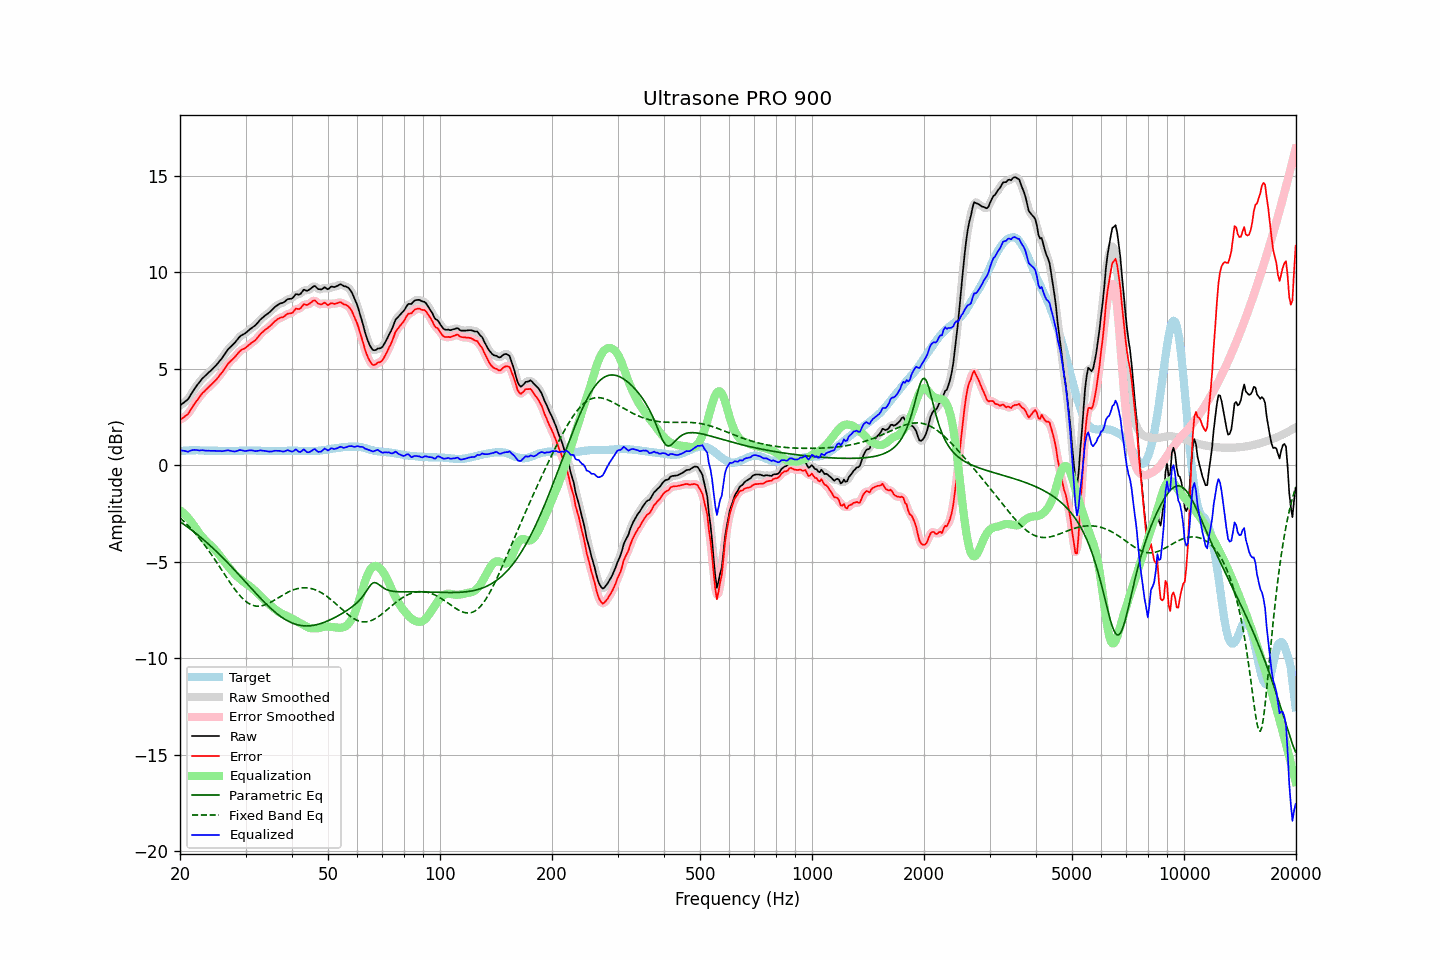

The data file committed next to this chart (first rows):
frequency, raw, error, smoothed, error_smoothed, equalization, parametric_eq, fixed_band_eq, equalized_raw, equalized_smoothed, target
20.00, 3.09, 2.36, 3.10, 2.37, -2.33, -2.92, -2.72, 0.77, 0.78, 0.74
20.20, 3.16, 2.42, 3.16, 2.41, -2.39, -2.98, -2.79, 0.77, 0.76, 0.75
20.40, 3.22, 2.47, 3.22, 2.46, -2.47, -3.04, -2.87, 0.76, 0.75, 0.76
20.61, 3.29, 2.54, 3.28, 2.53, -2.55, -3.09, -2.95, 0.75, 0.74, 0.76
20.81, 3.35, 2.59, 3.35, 2.59, -2.63, -3.15, -3.03, 0.72, 0.72, 0.77
21.02, 3.42, 2.66, 3.44, 2.68, -2.72, -3.21, -3.12, 0.70, 0.72, 0.77
21.23, 3.56, 2.79, 3.56, 2.78, -2.82, -3.28, -3.20, 0.75, 0.74, 0.78
21.44, 3.70, 2.92, 3.69, 2.92, -2.92, -3.34, -3.29, 0.78, 0.77, 0.78
21.66, 3.83, 3.06, 3.83, 3.06, -3.04, -3.40, -3.38, 0.79, 0.79, 0.78
21.87, 3.97, 3.19, 3.96, 3.18, -3.16, -3.47, -3.48, 0.80, 0.80, 0.78
22.09, 4.09, 3.30, 4.08, 3.30, -3.29, -3.53, -3.58, 0.80, 0.79, 0.79
22.31, 4.20, 3.41, 4.19, 3.41, -3.41, -3.60, -3.68, 0.79, 0.78, 0.79
22.54, 4.29, 3.52, 4.30, 3.53, -3.52, -3.67, -3.78, 0.77, 0.78, 0.78
22.76, 4.40, 3.64, 4.41, 3.63, -3.63, -3.74, -3.88, 0.77, 0.78, 0.77
22.99, 4.51, 3.75, 4.50, 3.74, -3.73, -3.81, -3.99, 0.79, 0.77, 0.77
23.22, 4.58, 3.82, 4.59, 3.83, -3.82, -3.88, -4.10, 0.77, 0.77, 0.77
23.45, 4.66, 3.91, 4.67, 3.91, -3.90, -3.95, -4.21, 0.76, 0.76, 0.76
23.69, 4.74, 3.99, 4.74, 3.99, -3.99, -4.03, -4.32, 0.76, 0.76, 0.76
23.92, 4.82, 4.07, 4.82, 4.07, -4.07, -4.10, -4.44, 0.76, 0.75, 0.76
24.16, 4.89, 4.14, 4.90, 4.14, -4.14, -4.18, -4.56, 0.75, 0.75, 0.76
24.40, 4.98, 4.22, 4.98, 4.22, -4.22, -4.25, -4.68, 0.75, 0.75, 0.76
24.65, 5.06, 4.31, 5.06, 4.30, -4.31, -4.33, -4.80, 0.76, 0.75, 0.76
24.89, 5.15, 4.39, 5.15, 4.39, -4.40, -4.41, -4.93, 0.75, 0.75, 0.76
25.14, 5.24, 4.48, 5.24, 4.49, -4.49, -4.49, -5.05, 0.74, 0.75, 0.76
25.39, 5.34, 4.59, 5.33, 4.59, -4.59, -4.57, -5.18, 0.74, 0.74, 0.75
25.65, 5.44, 4.70, 5.44, 4.69, -4.70, -4.65, -5.30, 0.74, 0.74, 0.75
25.91, 5.54, 4.80, 5.55, 4.80, -4.81, -4.74, -5.43, 0.73, 0.74, 0.75
26.16, 5.67, 4.92, 5.66, 4.92, -4.92, -4.82, -5.56, 0.74, 0.74, 0.75
26.43, 5.78, 5.04, 5.79, 5.04, -5.03, -4.91, -5.69, 0.75, 0.75, 0.75
26.69, 5.90, 5.16, 5.91, 5.16, -5.14, -4.99, -5.81, 0.76, 0.77, 0.75
26.96, 6.02, 5.28, 6.01, 5.27, -5.24, -5.08, -5.94, 0.78, 0.77, 0.75
27.23, 6.10, 5.36, 6.11, 5.36, -5.35, -5.16, -6.06, 0.76, 0.76, 0.75
27.50, 6.18, 5.44, 6.19, 5.44, -5.44, -5.25, -6.18, 0.74, 0.74, 0.75
27.77, 6.27, 5.52, 6.26, 5.52, -5.54, -5.34, -6.30, 0.73, 0.72, 0.75
28.05, 6.34, 5.60, 6.35, 5.61, -5.63, -5.43, -6.41, 0.71, 0.72, 0.75
28.33, 6.44, 5.70, 6.45, 5.70, -5.71, -5.52, -6.52, 0.73, 0.74, 0.75
28.62, 6.55, 5.81, 6.55, 5.80, -5.79, -5.61, -6.63, 0.76, 0.76, 0.75
28.90, 6.65, 5.90, 6.65, 5.89, -5.87, -5.70, -6.73, 0.79, 0.78, 0.76
29.19, 6.72, 5.97, 6.72, 5.96, -5.94, -5.79, -6.82, 0.79, 0.78, 0.76
29.48, 6.77, 6.02, 6.77, 6.01, -6.01, -5.88, -6.91, 0.77, 0.77, 0.76
29.78, 6.81, 6.05, 6.82, 6.06, -6.07, -5.98, -6.98, 0.74, 0.75, 0.77
30.08, 6.87, 6.11, 6.88, 6.11, -6.13, -6.07, -7.05, 0.74, 0.75, 0.77
30.38, 6.94, 6.18, 6.94, 6.17, -6.19, -6.16, -7.11, 0.76, 0.76, 0.77
30.68, 7.01, 6.25, 7.01, 6.25, -6.24, -6.25, -7.17, 0.77, 0.77, 0.77
30.99, 7.08, 6.32, 7.08, 6.31, -6.30, -6.34, -7.21, 0.78, 0.78, 0.77
31.30, 7.14, 6.38, 7.14, 6.37, -6.37, -6.43, -7.25, 0.77, 0.77, 0.77
31.61, 7.20, 6.44, 7.20, 6.44, -6.45, -6.53, -7.27, 0.75, 0.75, 0.77
31.93, 7.26, 6.50, 7.27, 6.51, -6.53, -6.62, -7.29, 0.73, 0.74, 0.77
32.24, 7.36, 6.60, 7.36, 6.60, -6.61, -6.71, -7.30, 0.74, 0.75, 0.76
32.57, 7.45, 6.70, 7.45, 6.70, -6.70, -6.79, -7.30, 0.76, 0.76, 0.76
32.89, 7.55, 6.80, 7.54, 6.79, -6.78, -6.88, -7.29, 0.78, 0.77, 0.76
33.22, 7.62, 6.88, 7.63, 6.88, -6.86, -6.97, -7.28, 0.77, 0.77, 0.75
33.55, 7.69, 6.95, 7.70, 6.95, -6.94, -7.05, -7.26, 0.76, 0.76, 0.75
33.89, 7.76, 7.03, 7.76, 7.02, -7.02, -7.14, -7.23, 0.75, 0.74, 0.74
34.23, 7.82, 7.09, 7.82, 7.09, -7.09, -7.22, -7.19, 0.73, 0.73, 0.74
34.57, 7.88, 7.15, 7.89, 7.15, -7.17, -7.30, -7.16, 0.72, 0.72, 0.74
34.92, 7.95, 7.22, 7.96, 7.22, -7.24, -7.38, -7.11, 0.71, 0.71, 0.74
35.27, 8.03, 7.30, 8.04, 7.30, -7.31, -7.45, -7.07, 0.72, 0.72, 0.74
35.62, 8.12, 7.39, 8.12, 7.38, -7.38, -7.53, -7.02, 0.74, 0.74, 0.74
35.97, 8.20, 7.47, 8.20, 7.46, -7.45, -7.60, -6.97, 0.76, 0.75, 0.74
... 635 more rows
